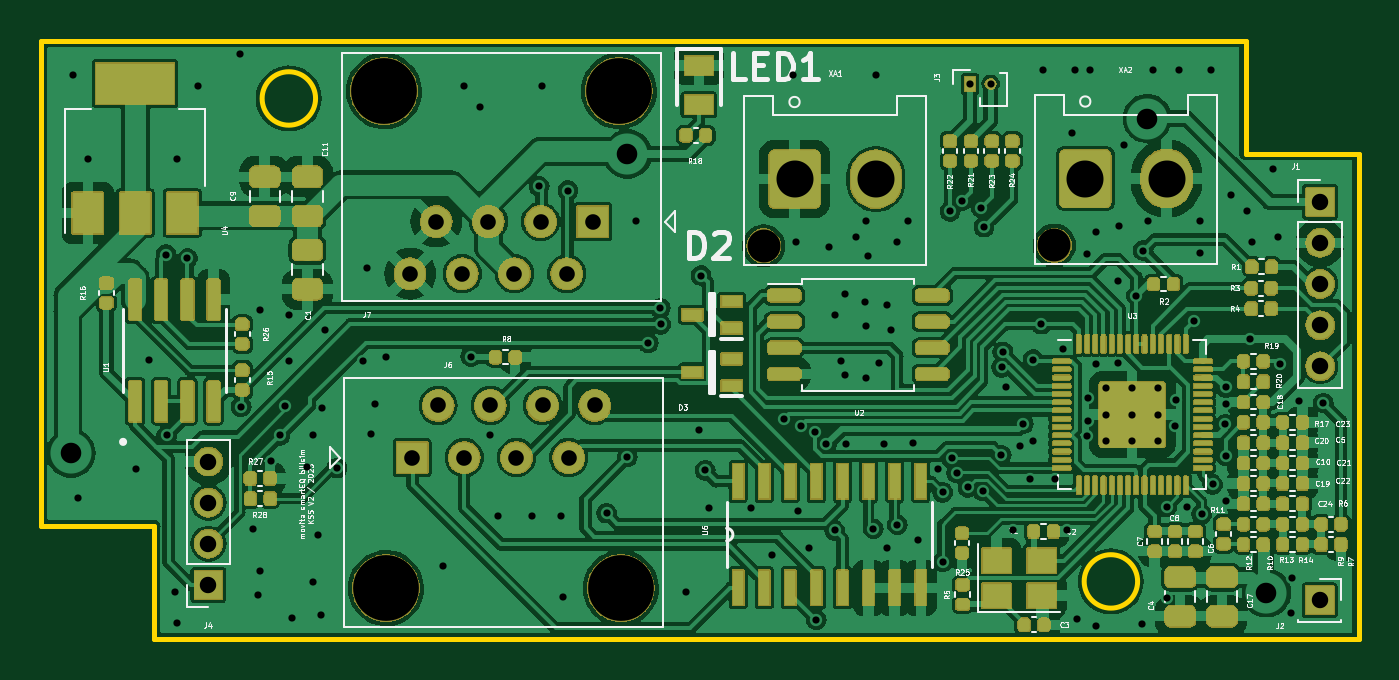
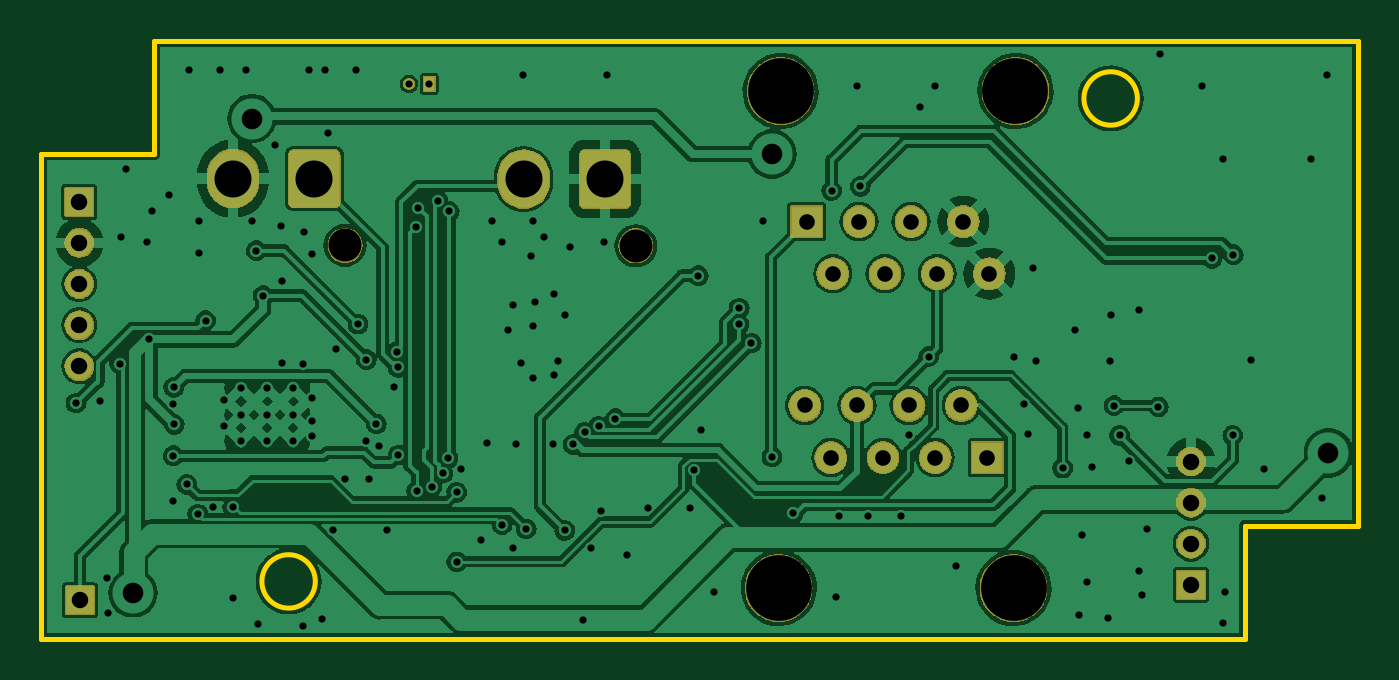
Circuit board: 11 layer files. Board 64.1 x 29.1 mm.
- bottom_copper: RP2040_minimal-B_Cu.gbr (169951 bytes)
- bottom_mask: RP2040_minimal-B_Mask.gbr (71404 bytes)
- paste: RP2040_minimal-B_Paste.gbr (529 bytes)
- bottom_silk: RP2040_minimal-B_Silkscreen.gbr (530 bytes)
- outline: RP2040_minimal-Edge_Cuts.gbr (1117 bytes)
- top_copper: RP2040_minimal-F_Cu.gbr (259929 bytes)
- top_mask: RP2040_minimal-F_Mask.gbr (185864 bytes)
- paste: RP2040_minimal-F_Paste.gbr (7692 bytes)
- top_silk: RP2040_minimal-F_Silkscreen.gbr (111928 bytes)
- drill: RP2040_minimal-NPTH.drl (528 bytes)
- drill: RP2040_minimal-PTH.drl (3904 bytes)

=== bottom_copper: RP2040_minimal-B_Cu.gbr (169951 bytes, source omitted) ===
=== bottom_mask: RP2040_minimal-B_Mask.gbr (71404 bytes, source omitted) ===
=== paste: RP2040_minimal-B_Paste.gbr ===
G04 #@! TF.GenerationSoftware,KiCad,Pcbnew,7.99.0-1900-g89780d353a*
G04 #@! TF.CreationDate,2023-07-18T18:24:49+03:00*
G04 #@! TF.ProjectId,RP2040_minimal,52503230-3430-45f6-9d69-6e696d616c2e,REV1*
G04 #@! TF.SameCoordinates,Original*
G04 #@! TF.FileFunction,Paste,Bot*
G04 #@! TF.FilePolarity,Positive*
%FSLAX46Y46*%
G04 Gerber Fmt 4.6, Leading zero omitted, Abs format (unit mm)*
G04 Created by KiCad (PCBNEW 7.99.0-1900-g89780d353a) date 2023-07-18 18:24:49*
%MOMM*%
%LPD*%
G01*
G04 APERTURE LIST*
G04 APERTURE END LIST*
M02*

=== bottom_silk: RP2040_minimal-B_Silkscreen.gbr ===
G04 #@! TF.GenerationSoftware,KiCad,Pcbnew,7.99.0-1900-g89780d353a*
G04 #@! TF.CreationDate,2023-07-18T18:24:49+03:00*
G04 #@! TF.ProjectId,RP2040_minimal,52503230-3430-45f6-9d69-6e696d616c2e,REV1*
G04 #@! TF.SameCoordinates,Original*
G04 #@! TF.FileFunction,Legend,Bot*
G04 #@! TF.FilePolarity,Positive*
%FSLAX46Y46*%
G04 Gerber Fmt 4.6, Leading zero omitted, Abs format (unit mm)*
G04 Created by KiCad (PCBNEW 7.99.0-1900-g89780d353a) date 2023-07-18 18:24:49*
%MOMM*%
%LPD*%
G01*
G04 APERTURE LIST*
G04 APERTURE END LIST*
M02*

=== outline: RP2040_minimal-Edge_Cuts.gbr ===
G04 #@! TF.GenerationSoftware,KiCad,Pcbnew,7.99.0-1900-g89780d353a*
G04 #@! TF.CreationDate,2023-07-18T18:24:49+03:00*
G04 #@! TF.ProjectId,RP2040_minimal,52503230-3430-45f6-9d69-6e696d616c2e,REV1*
G04 #@! TF.SameCoordinates,Original*
G04 #@! TF.FileFunction,Profile,NP*
%FSLAX46Y46*%
G04 Gerber Fmt 4.6, Leading zero omitted, Abs format (unit mm)*
G04 Created by KiCad (PCBNEW 7.99.0-1900-g89780d353a) date 2023-07-18 18:24:49*
%MOMM*%
%LPD*%
G01*
G04 APERTURE LIST*
G04 #@! TA.AperFunction,Profile*
%ADD10C,0.250000*%
G04 #@! TD*
G04 APERTURE END LIST*
D10*
X127596000Y-67992000D02*
X127596000Y-73492000D01*
X186196000Y-49892000D02*
X186196000Y-73492000D01*
X122096000Y-67992000D02*
X127596000Y-67992000D01*
X122096000Y-44392000D02*
X180696000Y-44392000D01*
X122096000Y-67992000D02*
X122096000Y-44392000D01*
X186196000Y-49892000D02*
X180696000Y-49892000D01*
X186196000Y-73492000D02*
X127596000Y-73492000D01*
X180696000Y-49892000D02*
X180696000Y-44392000D01*
X175446000Y-70692000D02*
G75*
G03*
X175446000Y-70692000I-1300000J0D01*
G01*
X135446000Y-47192000D02*
G75*
G03*
X135446000Y-47192000I-1300000J0D01*
G01*
M02*

=== top_copper: RP2040_minimal-F_Cu.gbr (259929 bytes, source omitted) ===
=== top_mask: RP2040_minimal-F_Mask.gbr (185864 bytes, source omitted) ===
=== paste: RP2040_minimal-F_Paste.gbr (7692 bytes, source omitted) ===
=== top_silk: RP2040_minimal-F_Silkscreen.gbr (111928 bytes, source omitted) ===
=== drill: RP2040_minimal-NPTH.drl ===
M48
; DRILL file {KiCad 7.99.0-1900-g89780d353a} date 2023-07-18T18:24:51+0300
; FORMAT={-:-/ absolute / inch / decimal}
; #@! TF.CreationDate,2023-07-18T18:24:51+03:00
; #@! TF.GenerationSoftware,Kicad,Pcbnew,7.99.0-1900-g89780d353a
; #@! TF.FileFunction,NonPlated,1,2,NPTH
FMAT,2
INCH
; #@! TA.AperFunction,NonPlated,NPTH,ComponentDrill
T1C0.0630
; #@! TA.AperFunction,NonPlated,NPTH,ComponentDrill
T2C0.1260
%
G90
G05
T1
X6.191Y-2.1404
X6.748Y-2.1394
T2
X5.4636Y-1.8437
X5.4674Y-2.7959
X5.9136Y-1.8437
X5.9174Y-2.7959
T0
M30

=== drill: RP2040_minimal-PTH.drl ===
M48
; DRILL file {KiCad 7.99.0-1900-g89780d353a} date 2023-07-18T18:24:51+0300
; FORMAT={-:-/ absolute / inch / decimal}
; #@! TF.CreationDate,2023-07-18T18:24:51+03:00
; #@! TF.GenerationSoftware,Kicad,Pcbnew,7.99.0-1900-g89780d353a
; #@! TF.FileFunction,Plated,1,2,PTH
FMAT,2
INCH
; #@! TA.AperFunction,Plated,PTH,ViaDrill
T1C0.0138
; #@! TA.AperFunction,Plated,PTH,ComponentDrill
T2C0.0138
; #@! TA.AperFunction,Plated,PTH,ComponentDrill
T3C0.0299
; #@! TA.AperFunction,Plated,PTH,ComponentDrill
T4C0.0315
; #@! TA.AperFunction,Plated,PTH,ViaDrill
T5C0.0394
; #@! TA.AperFunction,Plated,PTH,ComponentDrill
T6C0.0709
%
G90
G05
T1
X4.867Y-1.8134
X4.877Y-2.6234
X4.897Y-1.9734
X4.988Y-2.5674
X5.013Y-2.3594
X5.046Y-2.1574
X5.0475Y-2.5034
X5.0624Y-2.8031
X5.067Y-1.9734
X5.067Y-2.8634
X5.087Y-2.1644
X5.107Y-1.8334
X5.187Y-1.7734
X5.19Y-2.4488
X5.212Y-2.6834
X5.222Y-2.8084
X5.227Y-2.2634
X5.227Y-2.7634
X5.247Y-2.5534
X5.2642Y-2.5033
X5.2746Y-2.4464
X5.281Y-2.2724
X5.282Y-2.3614
X5.287Y-2.8534
X5.317Y-2.5634
X5.327Y-2.5034
X5.327Y-2.7834
X5.337Y-2.6934
X5.342Y-2.8484
X5.344Y-2.4514
X5.35Y-2.3014
X5.3735Y-2.5661
X5.424Y-2.3614
X5.431Y-2.1824
X5.439Y-2.5014
X5.447Y-2.4434
X5.467Y-2.3534
X5.577Y-2.7534
X5.617Y-1.8334
X5.63Y-2.3524
X5.647Y-1.8734
X5.667Y-2.5034
X5.682Y-2.6584
X5.747Y-2.6584
X5.761Y-2.0264
X5.767Y-1.8334
X5.802Y-2.6584
X5.807Y-2.8134
X5.816Y-2.0344
X5.89Y-2.6524
X5.93Y-2.5447
X5.947Y-2.0934
X5.97Y-2.3264
X5.993Y-2.2594
X5.9936Y-2.2905
X6.042Y-2.8034
X6.067Y-2.4934
X6.071Y-2.1974
X6.079Y-2.5704
X6.087Y-2.6434
X6.167Y-2.6434
X6.207Y-2.7334
X6.23Y-2.4715
X6.247Y-1.8134
X6.252Y-2.1324
X6.257Y-2.6484
X6.262Y-2.4854
X6.277Y-2.7184
X6.289Y-2.4975
X6.292Y-2.8564
X6.311Y-2.5208
X6.317Y-2.1434
X6.327Y-2.2734
X6.327Y-2.6854
X6.34Y-2.3614
X6.347Y-2.2334
X6.347Y-2.3884
X6.349Y-2.5204
X6.367Y-2.1234
X6.385Y-2.2474
X6.387Y-2.0934
X6.387Y-2.2934
X6.387Y-2.3934
X6.391Y-2.1604
X6.401Y-2.6824
X6.407Y-1.8134
X6.411Y-2.3654
X6.421Y-2.5204
X6.427Y-2.2534
X6.427Y-2.7184
X6.435Y-2.3014
X6.447Y-2.1334
X6.447Y-2.6744
X6.467Y-2.0934
X6.477Y-2.5184
X6.487Y-2.7034
X6.525Y-2.5674
X6.534Y-2.6124
X6.5341Y-2.7456
X6.548Y-2.0744
X6.5509Y-2.5475
X6.5606Y-2.5754
X6.57Y-2.0544
X6.5823Y-2.6031
X6.608Y-2.0674
X6.611Y-2.6097
X6.613Y-2.1044
X6.646Y-2.5411
X6.6466Y-2.3728
X6.649Y-2.3434
X6.655Y-2.4104
X6.6685Y-2.6844
X6.682Y-2.5234
X6.688Y-2.4814
X6.702Y-2.5874
X6.707Y-2.3584
X6.707Y-2.5134
X6.723Y-2.2904
X6.727Y-1.8034
X6.749Y-2.5874
X6.765Y-2.3374
X6.772Y-2.6844
X6.781Y-1.9244
X6.787Y-1.8034
X6.792Y-2.8554
X6.811Y-2.1554
X6.811Y-2.5044
X6.812Y-2.4314
X6.812Y-2.4764
X6.817Y-1.8034
X6.827Y-2.1134
X6.828Y-2.8684
X6.8284Y-2.366
X6.869Y-2.2084
X6.869Y-2.3644
X6.871Y-2.1024
X6.882Y-1.9464
X6.9049Y-2.2355
X6.915Y-2.8644
X6.918Y-2.1494
X6.927Y-2.0934
X6.937Y-1.8034
X6.963Y-2.6407
X6.963Y-2.8154
X6.979Y-2.4854
X6.98Y-2.4364
X6.987Y-1.8034
X7.001Y-2.6414
X7.015Y-2.2834
X7.027Y-2.0934
X7.027Y-2.1534
X7.03Y-2.6542
X7.047Y-1.8034
X7.051Y-2.5974
X7.075Y-2.4824
X7.076Y-2.4114
X7.077Y-2.4434
X7.077Y-2.5424
X7.077Y-2.6294
X7.086Y-2.0424
X7.117Y-2.0734
X7.123Y-2.3194
X7.127Y-2.1334
X7.167Y-1.9934
X7.177Y-2.1234
X7.18Y-2.3664
X7.202Y-2.8434
X7.204Y-2.7774
X7.217Y-2.4384
X7.263Y-2.4414
T2
X6.5863Y-1.83
X6.6257Y-1.83
X6.8468Y-2.4132
X6.8468Y-2.4634
X6.8468Y-2.5136
X6.897Y-2.4132
X6.897Y-2.4634
X6.897Y-2.5136
X6.9472Y-2.4132
X6.9472Y-2.4634
X6.9472Y-2.5136
T3
X5.5136Y-2.1937
X5.5174Y-2.5459
X5.5636Y-2.0937
X5.5674Y-2.4459
X5.6136Y-2.1937
X5.6174Y-2.5459
X5.6636Y-2.0937
X5.6674Y-2.4459
X5.7136Y-2.1937
X5.7174Y-2.5459
X5.7636Y-2.0937
X5.7674Y-2.4459
X5.8136Y-2.1937
X5.8174Y-2.5459
X5.8636Y-2.0937
X5.8674Y-2.4459
T4
X5.1274Y-2.5535
X5.1274Y-2.6322
X5.1274Y-2.711
X5.1274Y-2.7897
X7.256Y-2.8194
X7.257Y-2.0559
X7.257Y-2.1346
X7.257Y-2.2134
X7.257Y-2.2921
X7.257Y-2.3709
T5
X4.864Y-2.5374
X5.93Y-1.9644
X6.926Y-1.8964
X7.1541Y-2.805
T6
X6.2501Y-2.0124
X6.406Y-2.0124
X6.807Y-2.0114
X6.9629Y-2.0114
T0
M30

